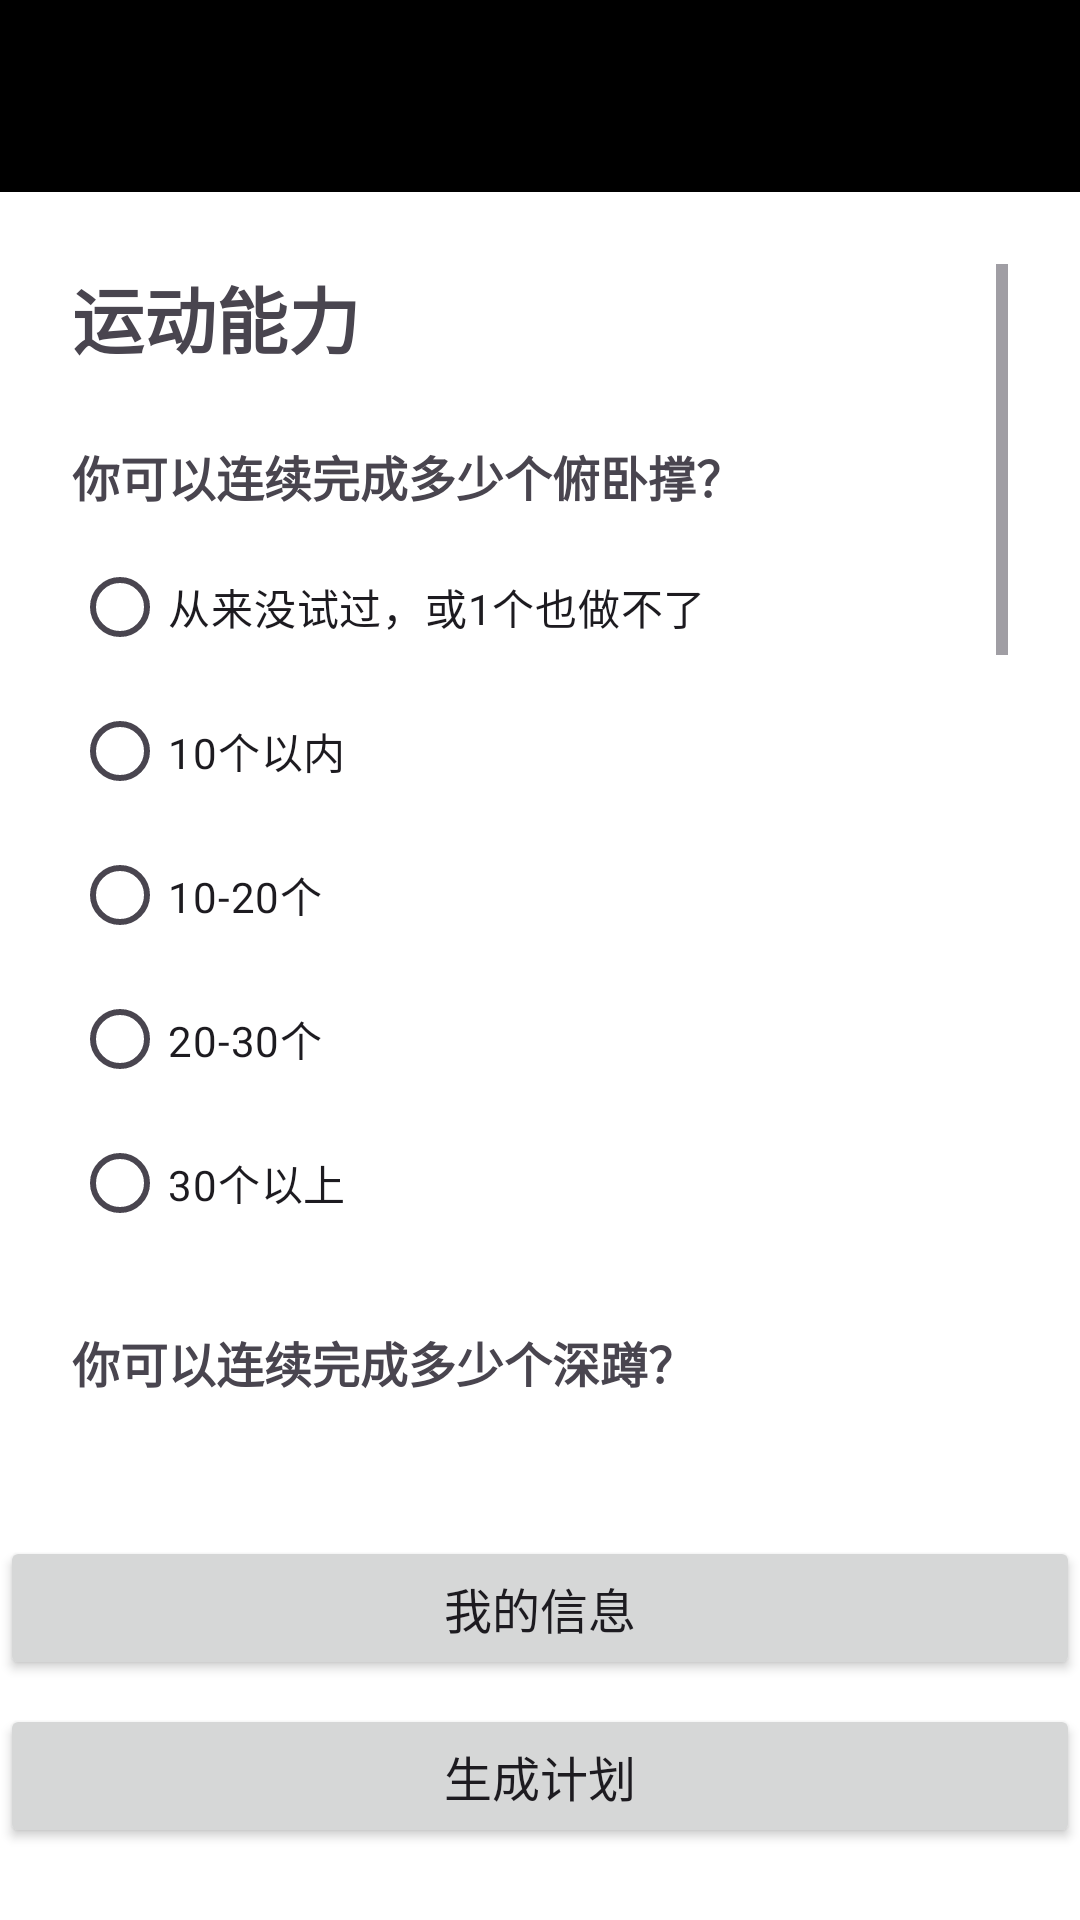

Reconstruct the res/layout file that produces this screen, plus the resources it refers to.
<!-- AndroidManifest.xml: application theme Theme.MyApplication -->
<!-- res/layout/activity_ability.xml -->
<?xml version="1.0" encoding="utf-8"?>
<LinearLayout xmlns:android="http://schemas.android.com/apk/res/android"
    xmlns:app="http://schemas.android.com/apk/res-auto"
    android:layout_width="match_parent"
    android:layout_height="match_parent"
    android:orientation="vertical"
    android:background="#FFFFFF">

    <androidx.appcompat.widget.Toolbar
        android:id="@+id/toolbar"
        android:layout_width="match_parent"
        android:layout_height="?attr/actionBarSize"
        android:background="?attr/colorPrimary"
        android:theme="@style/ThemeOverlay.AppCompat.Dark.ActionBar" />

    <ScrollView
        android:layout_width="match_parent"
        android:layout_height="0dp"
        android:layout_weight="1"
        android:padding="24dp">

        <LinearLayout
            android:layout_width="match_parent"
            android:layout_height="wrap_content"
            android:orientation="vertical">

            <TextView
                android:layout_width="wrap_content"
                android:layout_height="wrap_content"
                android:text="运动能力"
                android:textSize="24sp"
                android:textStyle="bold"
                android:layout_marginBottom="24dp" />

            
            <TextView
                android:layout_width="match_parent"
                android:layout_height="wrap_content"
                android:text="你可以连续完成多少个俯卧撑？"
                android:textSize="16sp"
                android:textStyle="bold"
                android:layout_marginBottom="8dp" />

            <RadioGroup
                android:id="@+id/rgPushup"
                android:layout_width="match_parent"
                android:layout_height="wrap_content"
                android:layout_marginBottom="24dp">

                <RadioButton
                    android:id="@+id/pushupNone"
                    android:layout_width="wrap_content"
                    android:layout_height="wrap_content"
                    android:text="从来没试过，或1个也做不了" />
                <RadioButton
                    android:id="@+id/pushupLess10"
                    android:layout_width="wrap_content"
                    android:layout_height="wrap_content"
                    android:text="10个以内" />
                <RadioButton
                    android:id="@+id/pushup10to20"
                    android:layout_width="wrap_content"
                    android:layout_height="wrap_content"
                    android:text="10-20个" />
                <RadioButton
                    android:id="@+id/pushup20to30"
                    android:layout_width="wrap_content"
                    android:layout_height="wrap_content"
                    android:text="20-30个" />
                <RadioButton
                    android:id="@+id/pushupAbove30"
                    android:layout_width="wrap_content"
                    android:layout_height="wrap_content"
                    android:text="30个以上" />
            </RadioGroup>

            
            <TextView
                android:layout_width="match_parent"
                android:layout_height="wrap_content"
                android:text="你可以连续完成多少个深蹲？"
                android:textSize="16sp"
                android:textStyle="bold"
                android:layout_marginBottom="8dp" />

            <RadioGroup
                android:id="@+id/rgSquat"
                android:layout_width="match_parent"
                android:layout_height="wrap_content"
                android:layout_marginBottom="24dp">

                <RadioButton
                    android:id="@+id/squatNone"
                    android:layout_width="wrap_content"
                    android:layout_height="wrap_content"
                    android:text="从来没试过，或1个也做不了" />
                <RadioButton
                    android:id="@+id/squatLess10"
                    android:layout_width="wrap_content"
                    android:layout_height="wrap_content"
                    android:text="10个以内" />
                <RadioButton
                    android:id="@+id/squat10to20"
                    android:layout_width="wrap_content"
                    android:layout_height="wrap_content"
                    android:text="10-20个" />
                <RadioButton
                    android:id="@+id/squat20to30"
                    android:layout_width="wrap_content"
                    android:layout_height="wrap_content"
                    android:text="20-30个" />
                <RadioButton
                    android:id="@+id/squatAbove30"
                    android:layout_width="wrap_content"
                    android:layout_height="wrap_content"
                    android:text="30个以上" />
            </RadioGroup>

            
            <TextView
                android:layout_width="match_parent"
                android:layout_height="wrap_content"
                android:text="你可以连续完成多少个仰卧起坐？"
                android:textSize="16sp"
                android:textStyle="bold"
                android:layout_marginBottom="8dp" />

            <RadioGroup
                android:id="@+id/rgSitups"
                android:layout_width="match_parent"
                android:layout_height="wrap_content"
                android:layout_marginBottom="24dp">

                <RadioButton
                    android:id="@+id/situpsNone"
                    android:layout_width="wrap_content"
                    android:layout_height="wrap_content"
                    android:text="从来没试过，或1个也做不了" />
                <RadioButton
                    android:id="@+id/situpsLess10"
                    android:layout_width="wrap_content"
                    android:layout_height="wrap_content"
                    android:text="10个以内" />
                <RadioButton
                    android:id="@+id/situps10to20"
                    android:layout_width="wrap_content"
                    android:layout_height="wrap_content"
                    android:text="10-20个" />
                <RadioButton
                    android:id="@+id/situps20to30"
                    android:layout_width="wrap_content"
                    android:layout_height="wrap_content"
                    android:text="20-30个" />
                <RadioButton
                    android:id="@+id/situpsAbove30"
                    android:layout_width="wrap_content"
                    android:layout_height="wrap_content"
                    android:text="30个以上" />
            </RadioGroup>

            
            <TextView
                android:layout_width="match_parent"
                android:layout_height="wrap_content"
                android:text="上五层楼后是否会感到疲累或呼吸急促？"
                android:textSize="16sp"
                android:textStyle="bold"
                android:layout_marginBottom="8dp" />

            <RadioGroup
                android:id="@+id/rgStairs"
                android:layout_width="match_parent"
                android:layout_height="wrap_content"
                android:layout_marginBottom="32dp">

                <RadioButton
                    android:id="@+id/stairsVeryTired"
                    android:layout_width="wrap_content"
                    android:layout_height="wrap_content"
                    android:text="很累，甚至有点喘不过气" />
                <RadioButton
                    android:id="@+id/stairsTired"
                    android:layout_width="wrap_content"
                    android:layout_height="wrap_content"
                    android:text="比较累，呼吸也比较局促" />
                <RadioButton
                    android:id="@+id/stairsSlightly"
                    android:layout_width="wrap_content"
                    android:layout_height="wrap_content"
                    android:text="呼吸有点局促，但可以很快恢复" />
                <RadioButton
                    android:id="@+id/stairsAlmostNone"
                    android:layout_width="wrap_content"
                    android:layout_height="wrap_content"
                    android:text="几乎没有感觉" />
                <RadioButton
                    android:id="@+id/stairsVeryEasy"
                    android:layout_width="wrap_content"
                    android:layout_height="wrap_content"
                    android:text="非常轻松，完全没有感觉" />
            </RadioGroup>

        </LinearLayout>

    </ScrollView>

    
    <Button
        android:id="@+id/btnMyInfo"
        android:layout_width="match_parent"
        android:layout_height="wrap_content"
        android:layout_marginTop="16dp"
        android:layout_marginBottom="8dp"
        android:text="我的信息"
        android:textSize="16sp" />

    <Button
        android:id="@+id/btnGenerate"
        android:layout_width="match_parent"
        android:layout_height="wrap_content"
        android:layout_marginBottom="24dp"
        android:text="生成计划"
        android:textSize="16sp" />

</LinearLayout>
<!-- resources referenced by this layout -->
<resources>
  <style name="Theme.MyApplication" parent="Base.Theme.MyApplication" />
  <style name="Base.Theme.MyApplication" parent="Theme.Material3.DayNight.NoActionBar">
          <item name="colorPrimary">@android:color/black</item>
          
          
      </style>
</resources>
